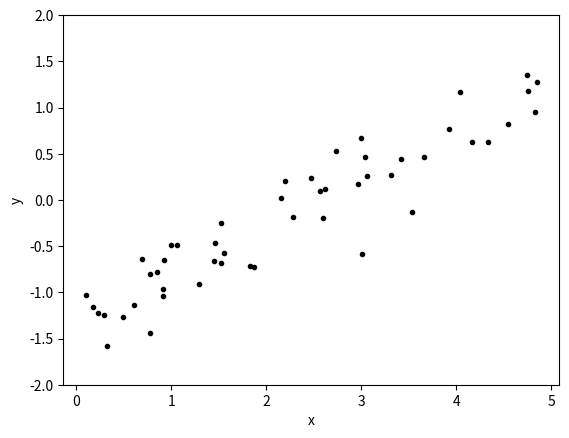

Here is the Python script that generated this plot:
import numpy as np
import matplotlib.pyplot as plt

np.random.seed(42)

true_m = 0.5
true_b = -1.3
true_logs = np.log(0.3)

x = np.sort(np.random.uniform(0, 5, 50))
y = true_b + true_m * x + np.exp(true_logs) * np.random.randn(len(x))

plt.plot(x, y, ".k")
plt.ylim(-2, 2)
plt.xlabel("x")
_ = plt.ylabel("y")
plt.show()
